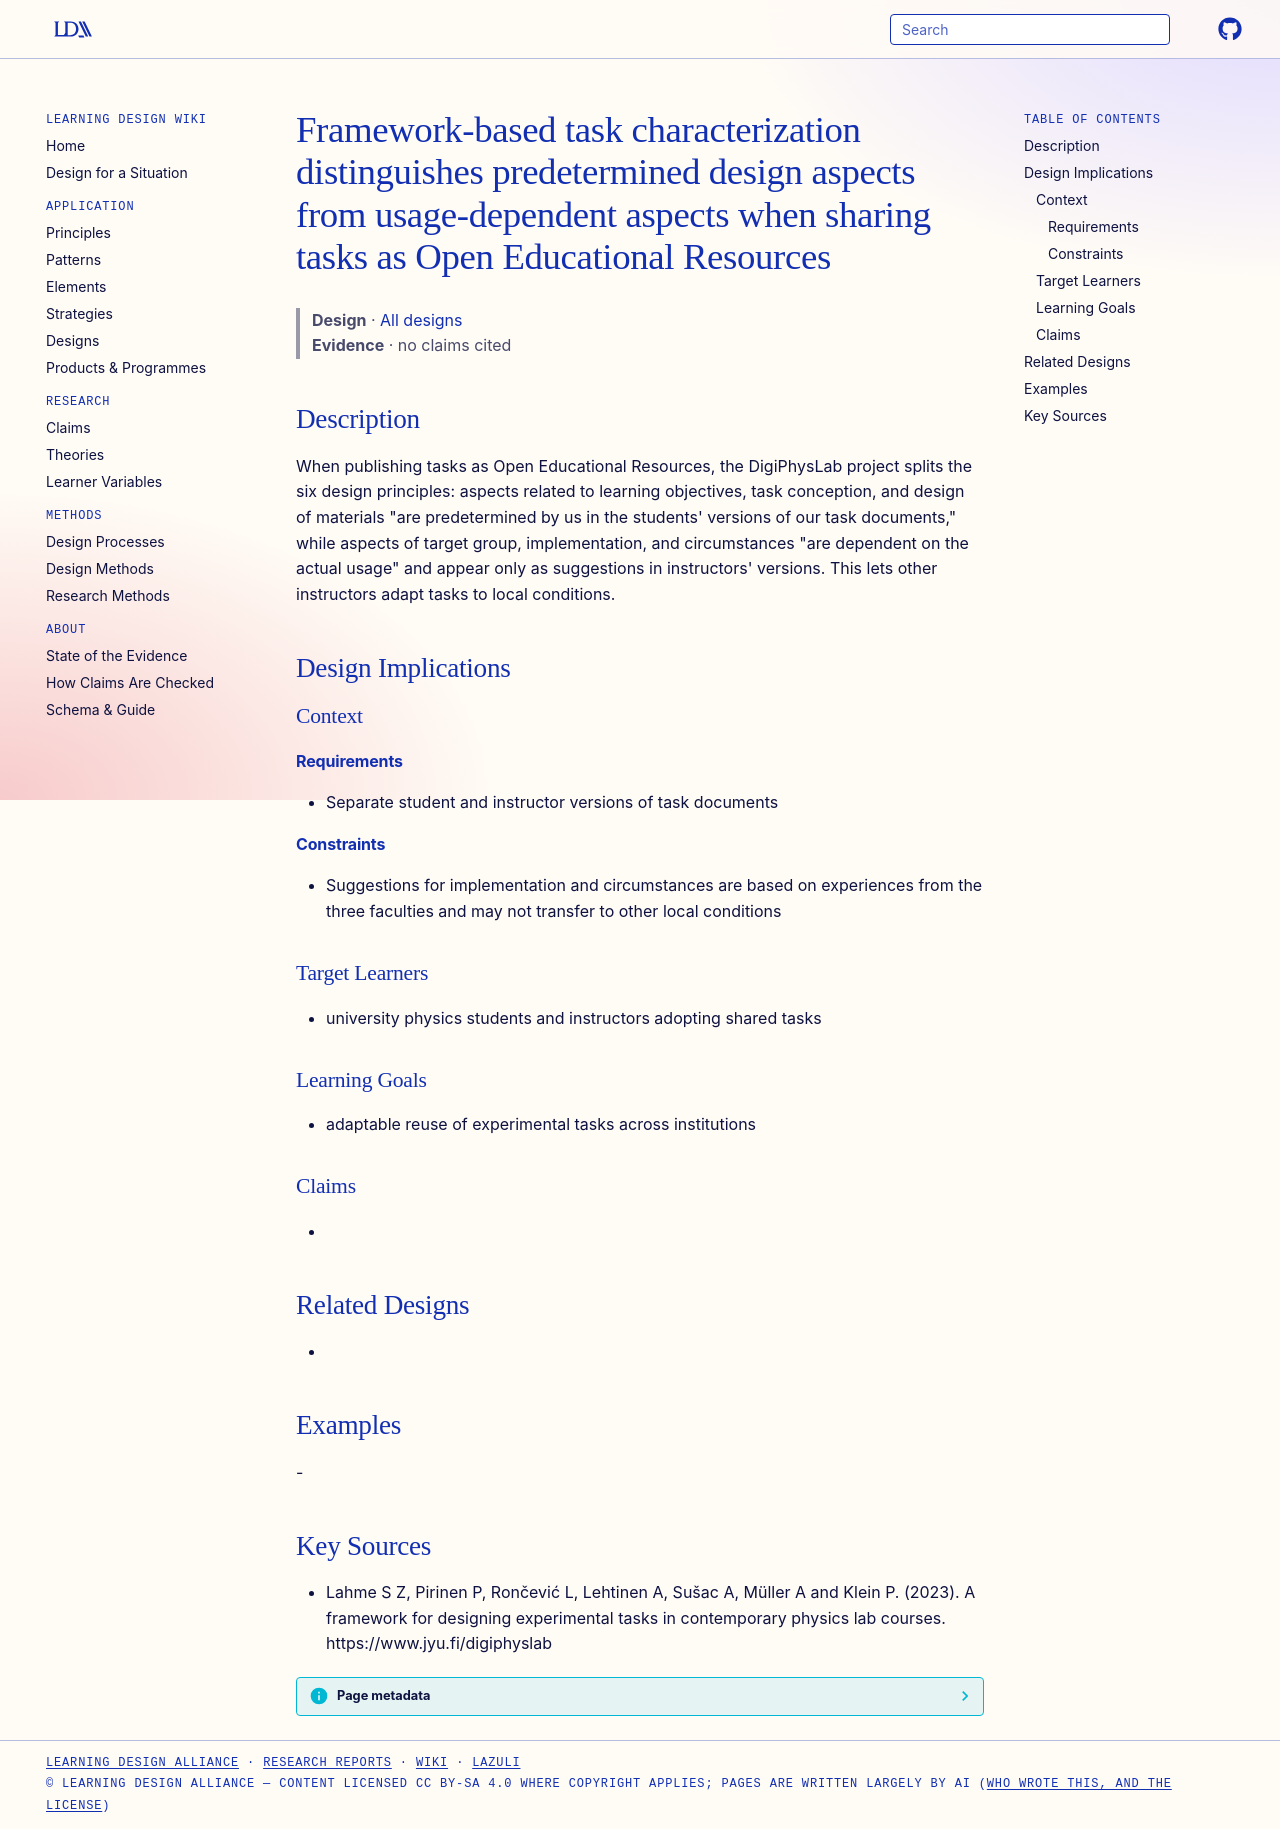

repository: Learning-Design-Alliance/learning-wiki · page: designs/oer-task-document-split-predetermined-versus-usage-dependent/index.html · generator: mkdocs

---
type: design
id: oer-task-document-split-predetermined-versus-usage-dependent
title: Framework-based task characterization distinguishes predetermined design aspects from usage-dependent aspects when sharing tasks as Open Educational Resources
description: "When publishing tasks as Open Educational Resources, the DigiPhysLab project splits the six design principles: aspects related to learning objectives, task conception, and design of materials \"are predetermined by us..."
status: review
generated:
  by: "process:settle-candidates"
  at: 2026-11-19
sources:
  - id: lahme-s-z-2023
    resource: "https://www.jyu.fi/digiphyslab"
    title: "Lahme S Z, Pirinen P, Rončević L, Lehtinen A, Sušac A, Müller A and Klein P. (2023). A framework for designing experimental tasks in contemporary physics lab courses. https://www.jyu.fi/digiphyslab"
    author: Lahme S Z, Pirinen P, Rončević L, Lehtinen A, Sušac A, Müller A and Klein P
---

# Framework-based task characterization distinguishes predetermined design aspects from usage-dependent aspects when sharing tasks as Open Educational Resources

> **Design** · [All designs](index.md)
> **Evidence** · no claims cited

## Description
When publishing tasks as Open Educational Resources, the DigiPhysLab project splits the six design principles: aspects related to learning objectives, task conception, and design of materials "are predetermined by us in the students' versions of our task documents," while aspects of target group, implementation, and circumstances "are dependent on the actual usage" and appear only as suggestions in instructors' versions. This lets other instructors adapt tasks to local conditions.

## Design Implications

### Context
#### Requirements
- Separate student and instructor versions of task documents
#### Constraints
- Suggestions for implementation and circumstances are based on experiences from the three faculties and may not transfer to other local conditions

### Target Learners
- university physics students and instructors adopting shared tasks

### Learning Goals
- adaptable reuse of experimental tasks across institutions

### Claims
- 

## Related Designs
- 

## Examples
-

## Key Sources
- Lahme S Z, Pirinen P, Rončević L, Lehtinen A, Sušac A, Müller A and Klein P. (2023). A framework for designing experimental tasks in contemporary physics lab courses. https://www.jyu.fi/digiphyslab
